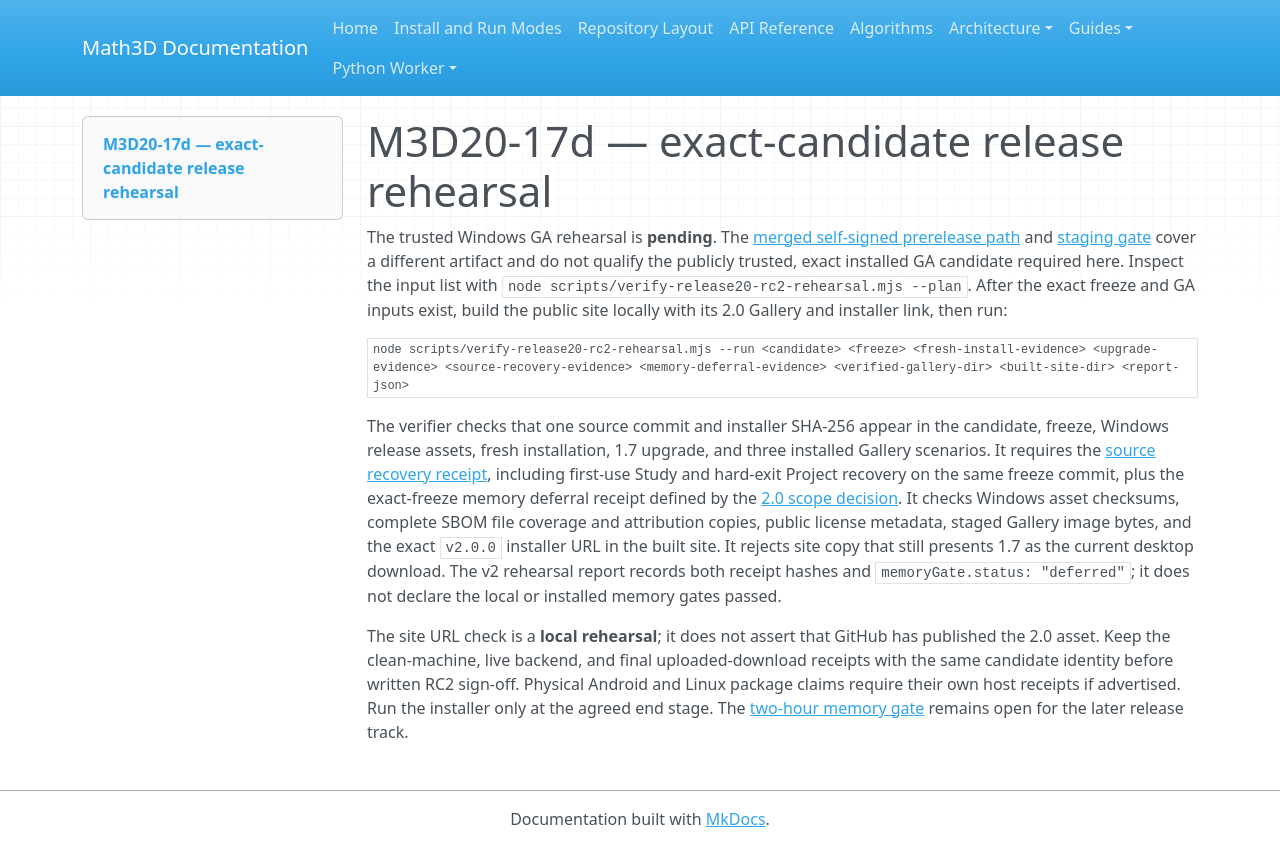

repository: expert10000/Math3D · page: releases/2.0.0/RC2_REHEARSAL_GATE/index.html · generator: mkdocs

# M3D20-17d — exact-candidate release rehearsal

The trusted Windows GA rehearsal is **pending**. The [merged self-signed prerelease path](SELFSIGNED_PRERELEASE.md) and [staging gate](SELFSIGNED_PRERELEASE_STAGING.md) cover a different artifact and do not qualify the publicly trusted, exact installed GA candidate required here. Inspect the input list with `node scripts/verify-release20-rc2-rehearsal.mjs --plan`. After the exact freeze and GA inputs exist, build the public site locally with its 2.0 Gallery and installer link, then run:

```text
node scripts/verify-release20-rc2-rehearsal.mjs --run <candidate> <freeze> <fresh-install-evidence> <upgrade-evidence> <source-recovery-evidence> <memory-deferral-evidence> <verified-gallery-dir> <built-site-dir> <report-json>
```

The verifier checks that one source commit and installer SHA-256 appear in the candidate, freeze, Windows release assets, fresh installation, 1.7 upgrade, and three installed Gallery scenarios. It requires the [source recovery receipt](RC2_SOAK_GATE.md), including first-use Study and hard-exit Project recovery on the same freeze commit, plus the exact-freeze memory deferral receipt defined by the [2.0 scope decision](RELEASE_SCOPE.md). It checks Windows asset checksums, complete SBOM file coverage and attribution copies, public license metadata, staged Gallery image bytes, and the exact `v2.0.0` installer URL in the built site. It rejects site copy that still presents 1.7 as the current desktop download. The v2 rehearsal report records both receipt hashes and `memoryGate.status: "deferred"`; it does not declare the local or installed memory gates passed.

The site URL check is a **local rehearsal**; it does not assert that GitHub has published the 2.0 asset. Keep the clean-machine, live backend, and final uploaded-download receipts with the same candidate identity before written RC2 sign-off. Physical Android and Linux package claims require their own host receipts if advertised. Run the installer only at the agreed end stage. The [two-hour memory gate](../2.5.0/MEMORY_QUALIFICATION.md) remains open for the later release track.
